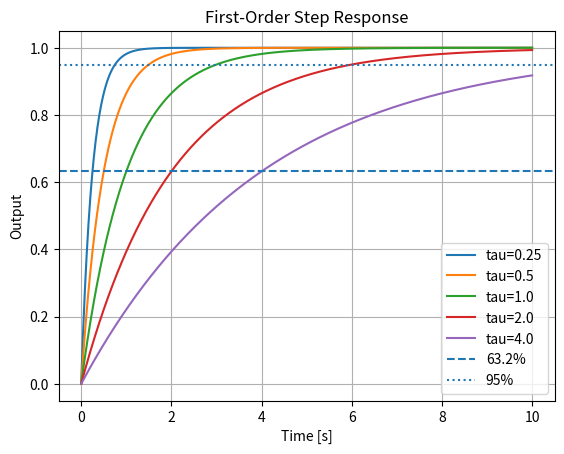

Recreate this plot in Python.
"""
First-Order Step Response Explorer
Learn: time constant, rise time, settling behavior.
"""
import numpy as np
import matplotlib.pyplot as plt

def first_order_step(t, tau, gain=1.0):
    return gain * (1.0 - np.exp(-t / tau))

def main():
    t = np.linspace(0, 10, 1000)
    for tau in [0.25, 0.5, 1.0, 2.0, 4.0]:
        plt.plot(t, first_order_step(t, tau), label=f"tau={tau}")
    plt.axhline(0.632, linestyle="--", label="63.2%")
    plt.axhline(0.95, linestyle=":", label="95%")
    plt.title("First-Order Step Response")
    plt.xlabel("Time [s]")
    plt.ylabel("Output")
    plt.grid(True)
    plt.legend()
    plt.show()

if __name__ == "__main__":
    main()
